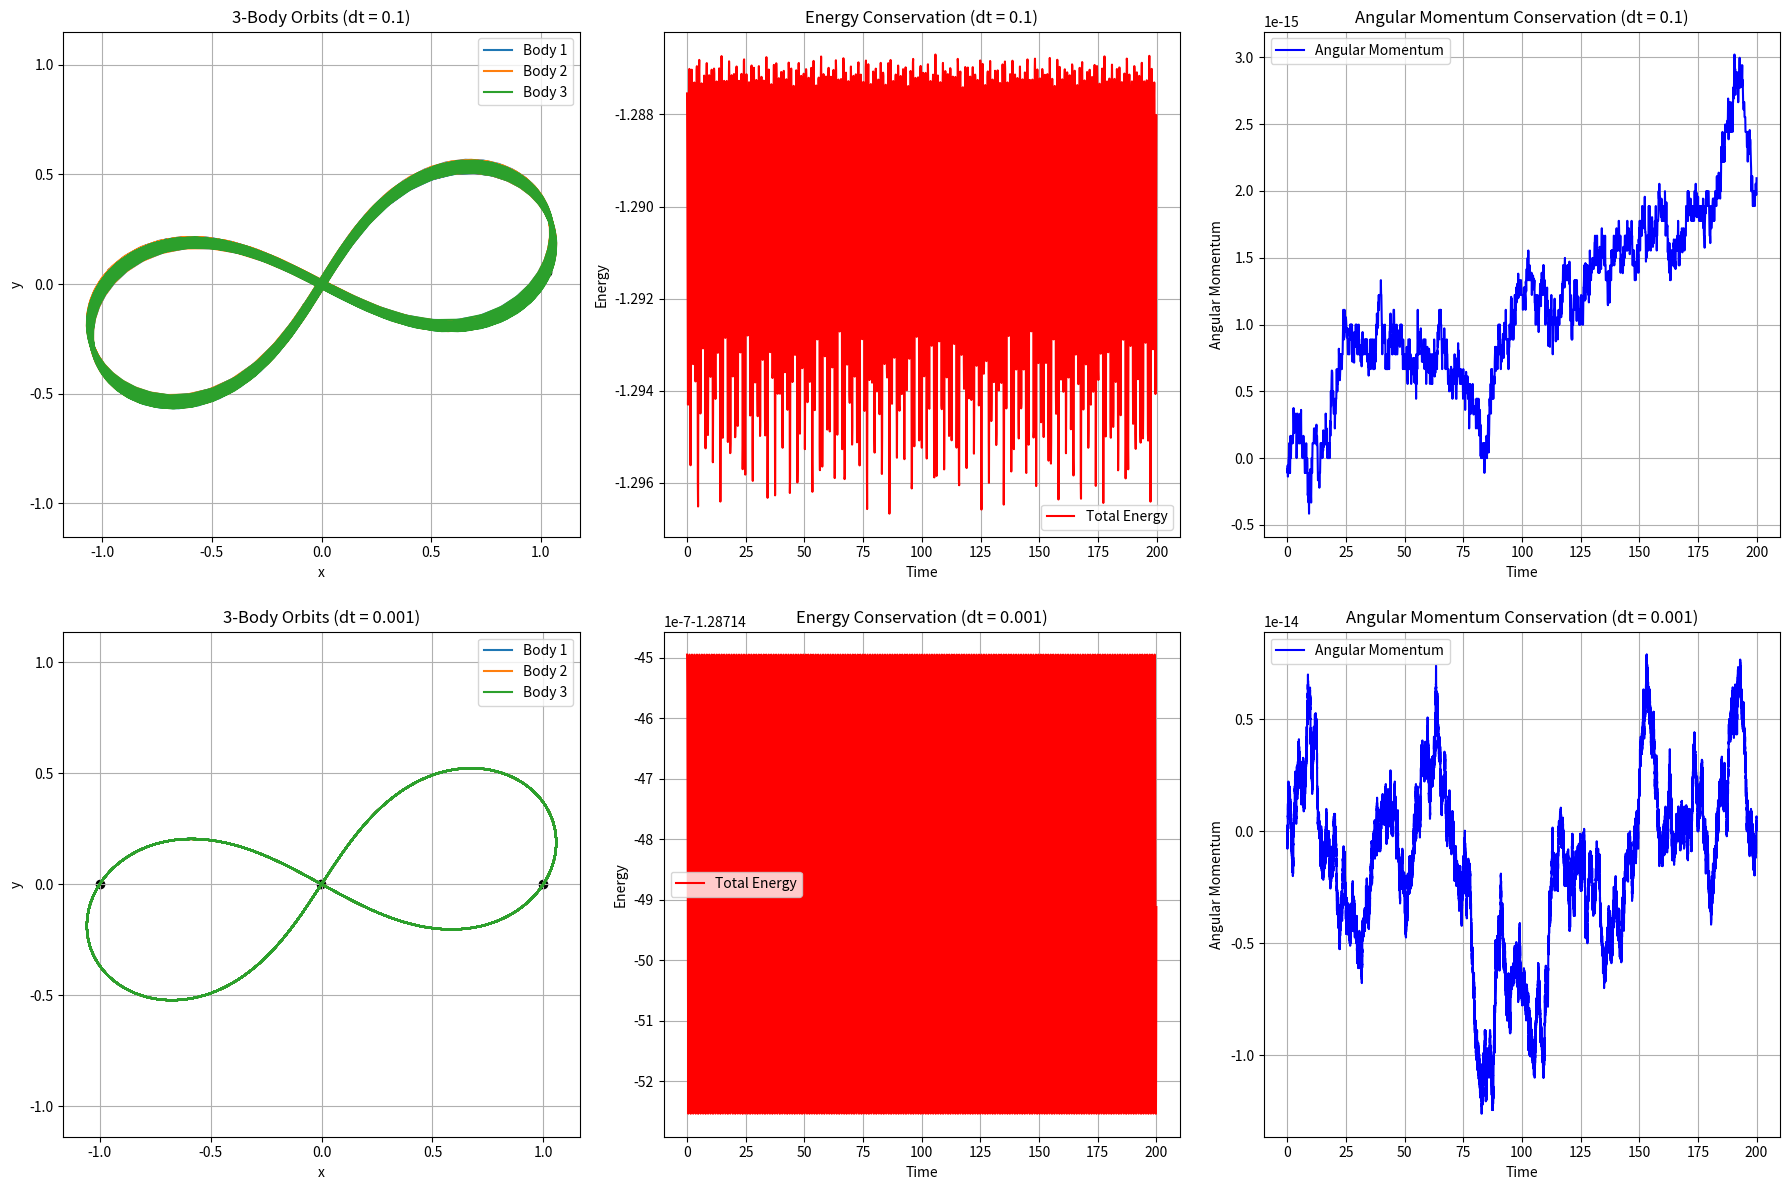

This figure's Python source:
import numpy as np
import matplotlib.pyplot as plt

G = 1
T = 200
dt = np.array([0.1, 0.001])
steps = np.array([int(T/dt[0]), int(T/dt[1])])
p1, p2 = 0.347111, 0.532728
m = np.full(3, 1.0)
r_0 = np.array([[-1.0, 0.0], [1.0, 0.0], [0.0, 0.0]])
r_history1 = np.zeros((3, steps[0], 2), dtype=float)
r_history2 = np.zeros((3, steps[1], 2), dtype=float)
v_0 = np.array([[p1, p2], [p1, p2], [-2*p1, -2*p2]])
def acceleration(r, m):
    acc = np.zeros((3, 2), dtype=float)
    for i in range(3):
        for j in range(3):
            if i != j:
                r_vec = r[j] - r[i]
                dist = np.sqrt(r_vec[0]**2 + r_vec[1]**2)
                if dist > 0:
                    acc[i] += G * m[j] * r_vec / dist**3
    return acc
p = m[0] * v_0[0] + m[1] * v_0[1] + m[2] * v_0[2]
v_com = p / np.sum(m)
v_0 -= v_com
E_history1 = np.zeros(steps[0])
L_history1 = np.zeros(steps[0])
E_history2 = np.zeros(steps[1])
L_history2 = np.zeros(steps[1])

def total_energy(r, v, m):
    T = 0.5 * np.sum(m[:, None] * np.sum(v*v, axis=1, keepdims=True))
    U = 0.0
    N = len(m)
    for i in range(N):
        for j in range(i+1, N):
            U -= G * m[i] * m[j] / np.linalg.norm(r[i] - r[j])
    return T + U

def total_angular_momentum(r, v, m):
    cross_terms = r[:,0]*v[:,1] - r[:,1]*v[:,0]
    L = np.sum(m * cross_terms)
    return L

r = r_0.copy()
v = v_0.copy()
a = acceleration(r, m)

# --- Velocity Verlet integration --- [0]
for i in range(steps[0]):
    r += v * dt[0] + 0.5 * a * dt[0]**2
    a_new = acceleration(r, m)
    v += 0.5 * (a + a_new) * dt[0]
    a = a_new
    r_history1[:, i, :] = r
    E_history1[i] = total_energy(r, v, m)
    L_history1[i] = total_angular_momentum(r, v, m)

r = r_0.copy()
v = v_0.copy()
a = acceleration(r, m)

# --- Velocity Verlet integration --- [1]
for i in range(steps[1]):
    r += v * dt[1] + 0.5 * a * dt[1]**2
    a_new = acceleration(r, m)
    v += 0.5 * (a + a_new) * dt[1]
    a = a_new
    r_history2[:, i, :] = r
    E_history2[i] = total_energy(r, v, m)
    L_history2[i] = total_angular_momentum(r, v, m)

time = [np.arange(steps[i]) * dt[i] for i in range(len(dt))]

fig, axes = plt.subplots(2, 3, figsize=(18, 12))

for i in range(3):
    axes[0, 0].plot(r_history1[i, :, 0], r_history1[i, :, 1], label=f'Body {i+1}')
    axes[0, 0].scatter(r_history1[i, 0, 0], r_history1[i, 0, 1], marker='o', c='k')
axes[0, 0].set_xlabel('x')
axes[0, 0].set_ylabel('y')
axes[0, 0].set_title('3-Body Orbits (dt = 0.1)')
axes[0, 0].legend()
axes[0, 0].axis('equal')
axes[0, 0].grid()

axes[0, 1].plot(time[0], E_history1, label="Total Energy", color='red')
axes[0, 1].set_xlabel("Time")
axes[0, 1].set_ylabel("Energy")
axes[0, 1].set_title("Energy Conservation (dt = 0.1)")
axes[0, 1].grid()
axes[0, 1].legend()

axes[0, 2].plot(time[0], L_history1, label="Angular Momentum", color='blue')
axes[0, 2].set_xlabel("Time")
axes[0, 2].set_ylabel("Angular Momentum")
axes[0, 2].set_title("Angular Momentum Conservation (dt = 0.1)")
axes[0, 2].grid()
axes[0, 2].legend()

for i in range(3):
    axes[1, 0].plot(r_history2[i, :, 0], r_history2[i, :, 1], label=f'Body {i+1}')
    axes[1, 0].scatter(r_history2[i, 0, 0], r_history2[i, 0, 1], marker='o', c='k')
axes[1, 0].set_xlabel('x')
axes[1, 0].set_ylabel('y')
axes[1, 0].set_title('3-Body Orbits (dt = 0.001)')
axes[1, 0].legend()
axes[1, 0].axis('equal')
axes[1, 0].grid()

axes[1, 1].plot(time[1], E_history2, label="Total Energy", color='red')
axes[1, 1].set_xlabel("Time")
axes[1, 1].set_ylabel("Energy")
axes[1, 1].set_title("Energy Conservation (dt = 0.001)")
axes[1, 1].grid()
axes[1, 1].legend()

axes[1, 2].plot(time[1], L_history2, label="Angular Momentum", color='blue')
axes[1, 2].set_xlabel("Time")
axes[1, 2].set_ylabel("Angular Momentum")
axes[1, 2].set_title("Angular Momentum Conservation (dt = 0.001)")
axes[1, 2].grid()
axes[1, 2].legend()

plt.tight_layout()
plt.show()